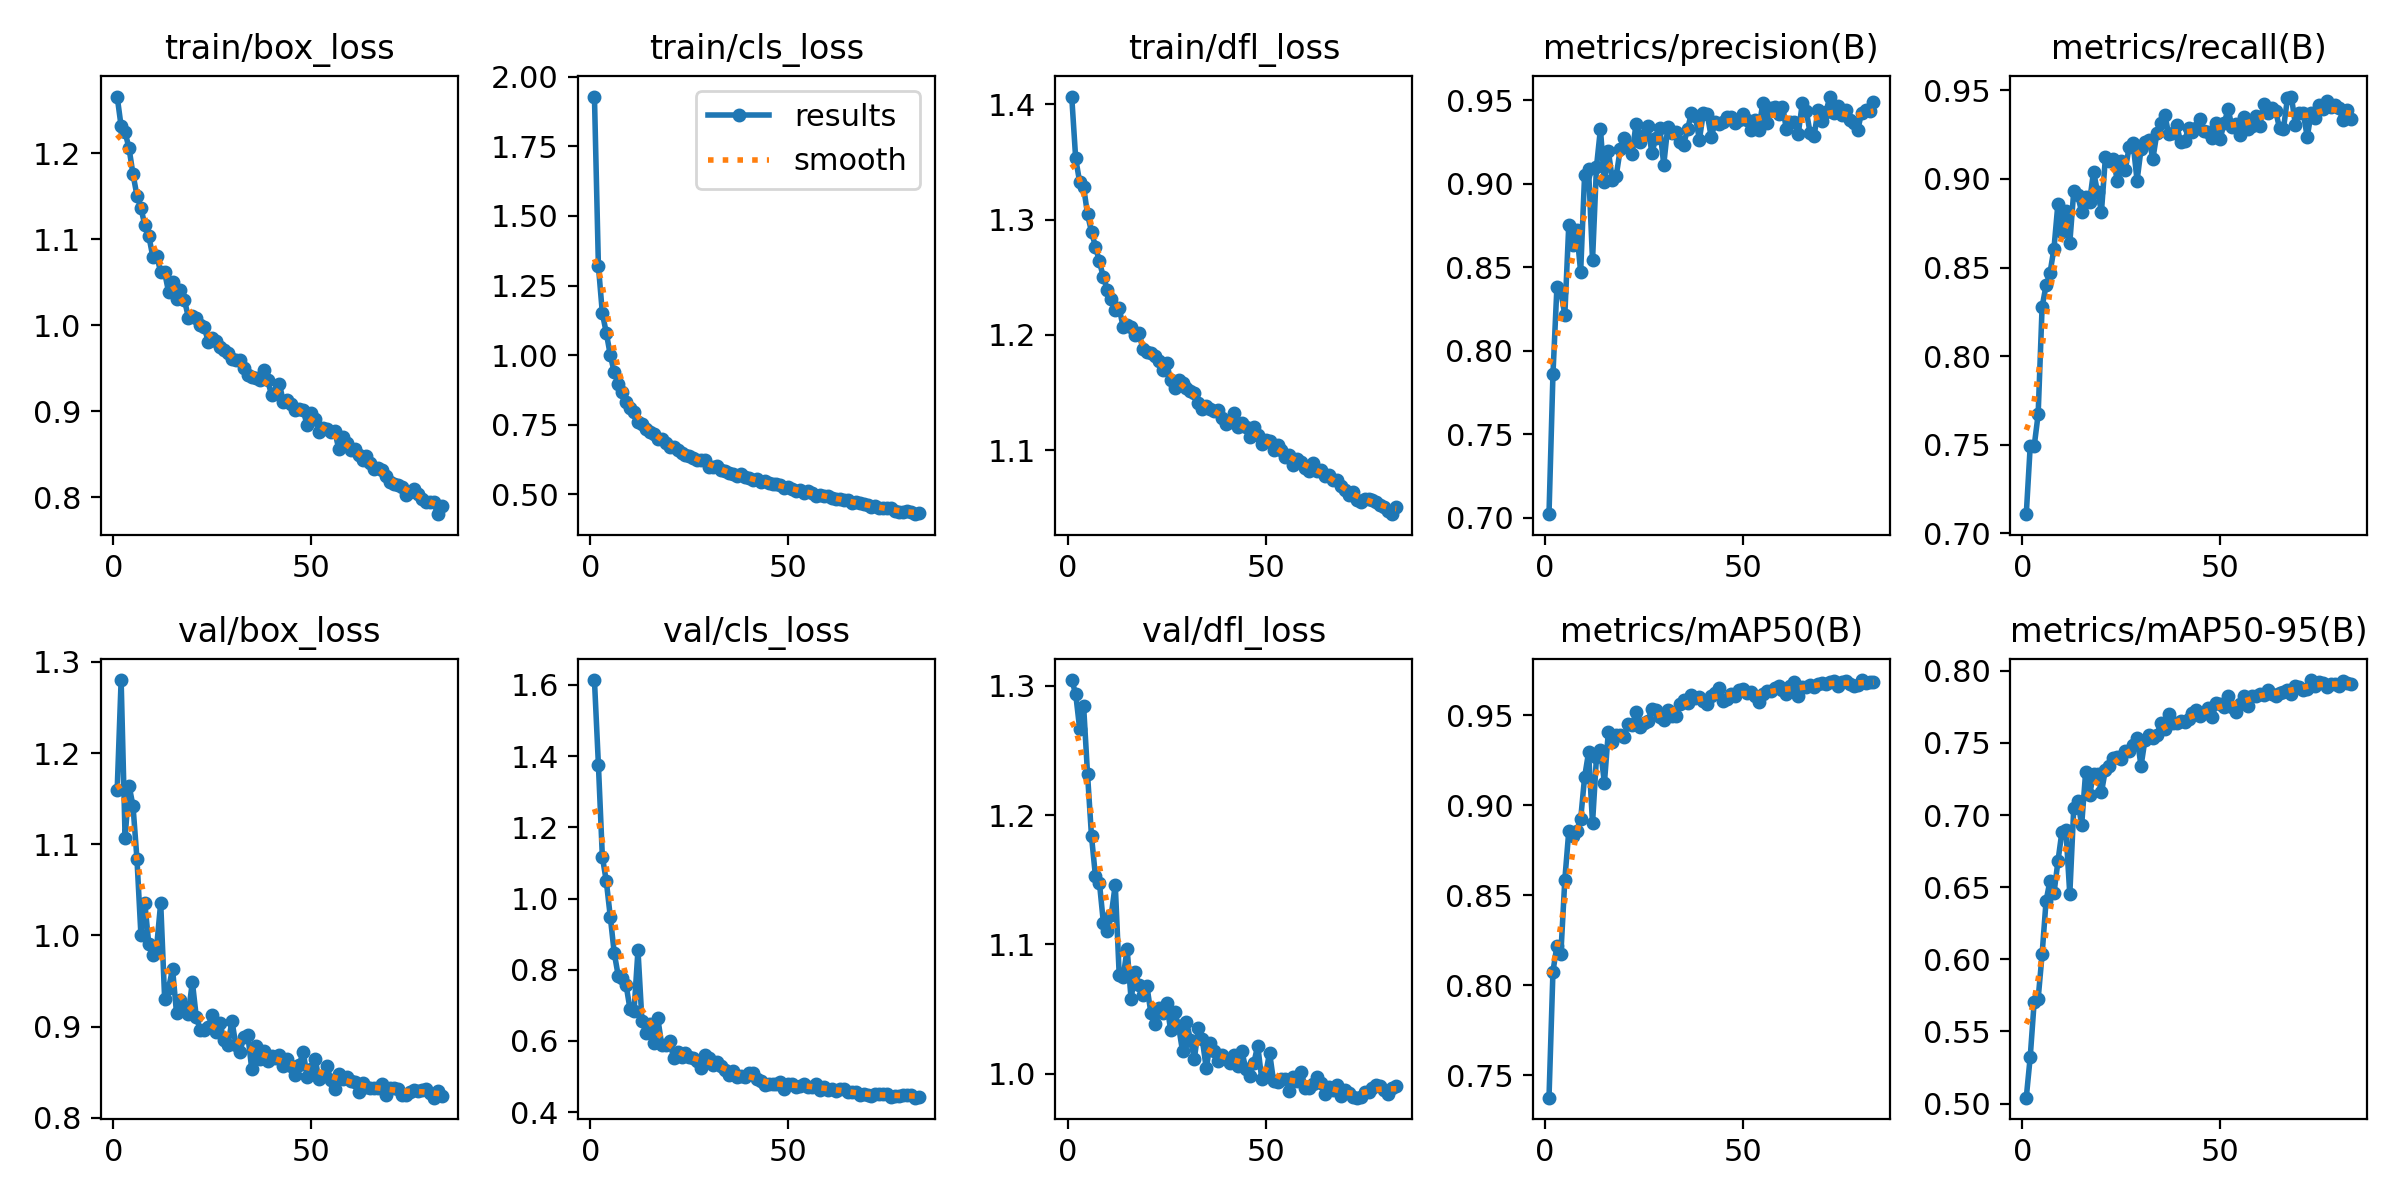

The table this chart was drawn from, first rows:
epoch, time, train/box_loss, train/cls_loss, train/dfl_loss, metrics/precision(B), metrics/recall(B), metrics/mAP50(B), metrics/mAP50-95(B), val/box_loss, val/cls_loss, val/dfl_loss, lr/pg0, lr/pg1, lr/pg2
1, 68.49, 1.266, 1.929, 1.407, 0.702, 0.7107, 0.7376, 0.5041, 1.159, 1.614, 1.304, 0.0004749, 0.0004749, 0.0004749
2, 124.6, 1.231, 1.321, 1.353, 0.7858, 0.7492, 0.8076, 0.5323, 1.28, 1.376, 1.294, 0.0009419, 0.0009419, 0.0009419
3, 179.7, 1.225, 1.151, 1.333, 0.838, 0.7491, 0.8219, 0.5707, 1.107, 1.117, 1.267, 0.001399, 0.001399, 0.001399
4, 234.7, 1.206, 1.08, 1.328, 0.8353, 0.767, 0.8174, 0.5726, 1.164, 1.049, 1.285, 0.001387, 0.001387, 0.001387
5, 289.7, 1.176, 1.001, 1.304, 0.8214, 0.8277, 0.8586, 0.6034, 1.142, 0.9495, 1.231, 0.001372, 0.001372, 0.001372
6, 344.8, 1.151, 0.9383, 1.289, 0.8754, 0.8399, 0.8856, 0.6404, 1.084, 0.8472, 1.184, 0.001358, 0.001358, 0.001358
7, 399.8, 1.136, 0.8953, 1.277, 0.8631, 0.847, 0.8827, 0.6545, 1.001, 0.7839, 1.153, 0.001344, 0.001344, 0.001344
8, 454.7, 1.116, 0.8684, 1.264, 0.8721, 0.8607, 0.8857, 0.6458, 1.035, 0.7766, 1.148, 0.00133, 0.00133, 0.00133
9, 509.8, 1.104, 0.83, 1.25, 0.8471, 0.8861, 0.8922, 0.6679, 0.99, 0.757, 1.117, 0.001316, 0.001316, 0.001316
10, 564.8, 1.08, 0.8086, 1.239, 0.9055, 0.8699, 0.9156, 0.6883, 0.9779, 0.6885, 1.11, 0.001302, 0.001302, 0.001302
11, 619.7, 1.08, 0.7964, 1.231, 0.909, 0.8821, 0.9293, 0.6899, 0.9885, 0.6836, 1.123, 0.001288, 0.001288, 0.001288
12, 674.6, 1.062, 0.7585, 1.222, 0.8541, 0.8639, 0.89, 0.6451, 1.036, 0.8548, 1.146, 0.001273, 0.001273, 0.001273
13, 729.5, 1.062, 0.7539, 1.223, 0.9102, 0.8931, 0.9267, 0.7049, 0.9301, 0.6573, 1.076, 0.001259, 0.001259, 0.001259
14, 784.5, 1.039, 0.7352, 1.207, 0.9329, 0.8908, 0.9309, 0.7096, 0.9425, 0.6229, 1.075, 0.001245, 0.001245, 0.001245
15, 839.4, 1.05, 0.7253, 1.209, 0.9008, 0.8813, 0.9122, 0.6933, 0.9631, 0.6464, 1.097, 0.001231, 0.001231, 0.001231
16, 894.5, 1.031, 0.7171, 1.207, 0.9197, 0.8898, 0.9408, 0.7297, 0.9147, 0.5956, 1.058, 0.001217, 0.001217, 0.001217
17, 949.5, 1.041, 0.6995, 1.2, 0.9024, 0.8872, 0.935, 0.7139, 0.9296, 0.6644, 1.079, 0.001203, 0.001203, 0.001203
18, 1004, 1.029, 0.6974, 1.202, 0.9049, 0.9042, 0.9388, 0.7287, 0.9213, 0.5888, 1.069, 0.001189, 0.001189, 0.001189
19, 1059, 1.009, 0.6842, 1.187, 0.9207, 0.8927, 0.9389, 0.7281, 0.9142, 0.5899, 1.061, 0.001174, 0.001174, 0.001174
20, 1114, 1.011, 0.6715, 1.185, 0.9274, 0.8816, 0.9381, 0.7157, 0.9491, 0.6004, 1.067, 0.00116, 0.00116, 0.00116
21, 1169, 1.009, 0.6719, 1.184, 0.922, 0.9123, 0.9452, 0.7314, 0.9101, 0.5524, 1.047, 0.001146, 0.001146, 0.001146
22, 1224, 1, 0.6583, 1.182, 0.9181, 0.9103, 0.9445, 0.7342, 0.8963, 0.5683, 1.038, 0.001132, 0.001132, 0.001132
23, 1279, 0.9984, 0.6472, 1.177, 0.9359, 0.9113, 0.9515, 0.7397, 0.896, 0.5555, 1.051, 0.001118, 0.001118, 0.001118
24, 1334, 0.9809, 0.6424, 1.169, 0.925, 0.8991, 0.9434, 0.7399, 0.8995, 0.5666, 1.047, 0.001104, 0.001104, 0.001104
25, 1389, 0.9849, 0.6389, 1.175, 0.9293, 0.9103, 0.9456, 0.7389, 0.9128, 0.5538, 1.055, 0.001089, 0.001089, 0.001089
26, 1444, 0.9815, 0.6317, 1.161, 0.9345, 0.9048, 0.9467, 0.744, 0.8941, 0.5511, 1.034, 0.001075, 0.001075, 0.001075
27, 1499, 0.9747, 0.6241, 1.154, 0.9185, 0.9182, 0.9532, 0.7444, 0.9038, 0.5435, 1.048, 0.001061, 0.001061, 0.001061
28, 1554, 0.9719, 0.624, 1.161, 0.9274, 0.9201, 0.9526, 0.7486, 0.8847, 0.5246, 1.037, 0.001047, 0.001047, 0.001047
29, 1609, 0.9679, 0.6251, 1.158, 0.9333, 0.8991, 0.9488, 0.7533, 0.8799, 0.5595, 1.017, 0.001033, 0.001033, 0.001033
30, 1664, 0.9606, 0.5991, 1.154, 0.9114, 0.9169, 0.9475, 0.734, 0.9063, 0.5528, 1.04, 0.001019, 0.001019, 0.001019
31, 1718, 0.9602, 0.5969, 1.152, 0.9339, 0.9208, 0.9526, 0.7521, 0.8794, 0.5333, 1.026, 0.001005, 0.001005, 0.001005
32, 1773, 0.9598, 0.6002, 1.15, 0.9305, 0.9218, 0.9496, 0.7557, 0.8723, 0.5407, 1.012, 0.0009904, 0.0009904, 0.0009904
33, 1828, 0.9505, 0.587, 1.141, 0.9308, 0.9115, 0.9496, 0.7534, 0.888, 0.5302, 1.035, 0.0009763, 0.0009763, 0.0009763
34, 1883, 0.9428, 0.5846, 1.136, 0.925, 0.9259, 0.9564, 0.7555, 0.8912, 0.5196, 1.026, 0.0009621, 0.0009621, 0.0009621
35, 1938, 0.9398, 0.576, 1.138, 0.9234, 0.9318, 0.9583, 0.7637, 0.8536, 0.5053, 1.004, 0.000948, 0.000948, 0.000948
36, 1993, 0.9384, 0.5727, 1.136, 0.9325, 0.9362, 0.9569, 0.7597, 0.8784, 0.5145, 1.024, 0.0009339, 0.0009339, 0.0009339
37, 2048, 0.9363, 0.5653, 1.134, 0.9424, 0.9254, 0.961, 0.77, 0.8647, 0.4982, 1.018, 0.0009197, 0.0009197, 0.0009197
38, 2103, 0.9482, 0.5726, 1.135, 0.9404, 0.9258, 0.9595, 0.7634, 0.873, 0.5014, 1.01, 0.0009056, 0.0009056, 0.0009056
39, 2158, 0.9362, 0.5615, 1.128, 0.9263, 0.9305, 0.9603, 0.764, 0.8618, 0.4984, 1.015, 0.0008914, 0.0008914, 0.0008914
40, 2213, 0.9194, 0.5596, 1.123, 0.9424, 0.9209, 0.9577, 0.7648, 0.8673, 0.5108, 1.011, 0.0008773, 0.0008773, 0.0008773
41, 2268, 0.9219, 0.5514, 1.124, 0.9415, 0.9214, 0.956, 0.7644, 0.8654, 0.5101, 1.008, 0.0008631, 0.0008631, 0.0008631
42, 2323, 0.9319, 0.5552, 1.132, 0.9278, 0.9289, 0.9604, 0.7666, 0.8688, 0.4921, 1.014, 0.000849, 0.000849, 0.000849
43, 2378, 0.9108, 0.543, 1.12, 0.9371, 0.9265, 0.9625, 0.7703, 0.8562, 0.4879, 1.006, 0.0008348, 0.0008348, 0.0008348
44, 2433, 0.9138, 0.5463, 1.124, 0.9359, 0.9286, 0.9649, 0.7726, 0.8645, 0.477, 1.017, 0.0008207, 0.0008207, 0.0008207
45, 2488, 0.9091, 0.5398, 1.12, 0.9367, 0.9336, 0.9578, 0.7686, 0.8572, 0.4788, 1.004, 0.0008065, 0.0008065, 0.0008065
46, 2543, 0.902, 0.5355, 1.111, 0.9401, 0.9273, 0.9588, 0.7706, 0.8465, 0.4799, 0.9986, 0.0007924, 0.0007924, 0.0007924
47, 2597, 0.9025, 0.536, 1.12, 0.9398, 0.9265, 0.9619, 0.7742, 0.8578, 0.4793, 1.008, 0.0007782, 0.0007782, 0.0007782
48, 2652, 0.9017, 0.5332, 1.114, 0.9366, 0.9234, 0.9605, 0.7681, 0.8722, 0.4843, 1.022, 0.0007641, 0.0007641, 0.0007641
49, 2707, 0.8837, 0.5224, 1.105, 0.9384, 0.9317, 0.9641, 0.7777, 0.8452, 0.4641, 0.9961, 0.0007499, 0.0007499, 0.0007499
50, 2762, 0.8976, 0.5252, 1.109, 0.9416, 0.9228, 0.9647, 0.7772, 0.854, 0.4803, 0.9998, 0.0007358, 0.0007358, 0.0007358
51, 2817, 0.8907, 0.5205, 1.108, 0.9381, 0.9315, 0.9623, 0.7746, 0.8643, 0.4789, 1.016, 0.0007216, 0.0007216, 0.0007216
52, 2872, 0.8762, 0.5136, 1.1, 0.9319, 0.9394, 0.9628, 0.7826, 0.8427, 0.472, 0.9941, 0.0007075, 0.0007075, 0.0007075
53, 2927, 0.8804, 0.5157, 1.104, 0.9381, 0.9294, 0.9605, 0.7749, 0.8454, 0.4742, 0.9938, 0.0006934, 0.0006934, 0.0006934
54, 2982, 0.8791, 0.5054, 1.1, 0.932, 0.9311, 0.9572, 0.7715, 0.8564, 0.4782, 0.9961, 0.0006792, 0.0006792, 0.0006792
55, 3037, 0.8764, 0.5107, 1.094, 0.9481, 0.9247, 0.9618, 0.7771, 0.8414, 0.4715, 0.9957, 0.0006651, 0.0006651, 0.0006651
56, 3092, 0.8769, 0.5064, 1.096, 0.9366, 0.9348, 0.9633, 0.7823, 0.8314, 0.4707, 0.9869, 0.0006509, 0.0006509, 0.0006509
57, 3147, 0.856, 0.4958, 1.087, 0.9455, 0.9285, 0.9633, 0.7757, 0.8485, 0.4797, 0.9971, 0.0006368, 0.0006368, 0.0006368
58, 3202, 0.8699, 0.4977, 1.092, 0.9463, 0.9299, 0.9648, 0.7822, 0.8427, 0.4609, 0.9946, 0.0006226, 0.0006226, 0.0006226
59, 3257, 0.8631, 0.4947, 1.09, 0.9419, 0.9356, 0.966, 0.7827, 0.8446, 0.4699, 1.001, 0.0006085, 0.0006085, 0.0006085
60, 3312, 0.8556, 0.4928, 1.085, 0.9459, 0.93, 0.964, 0.7836, 0.8403, 0.4624, 0.9889, 0.0005943, 0.0005943, 0.0005943
... 23 more rows
